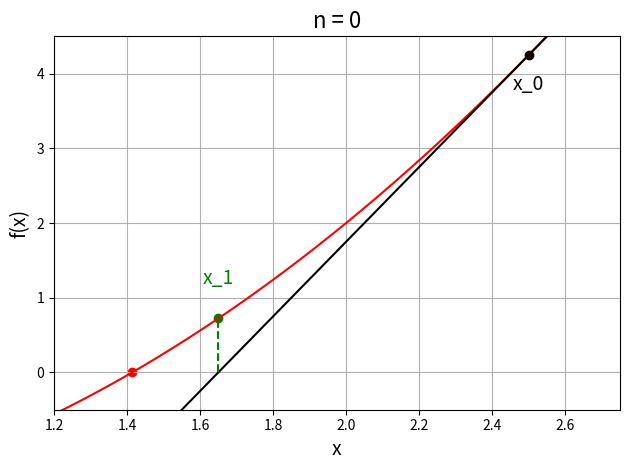

Reproduce this figure in Python. (Note: this script raises an exception after producing the figure.)
import numpy as np
import matplotlib.pyplot as plt

def f(x):
    return (x**2)-2

def f_derivee(x):

	return 2*x

x = np.linspace(1.2,2.75,1000)

x_n = 2.5

#Loop:----------------------------------

for idx in range(1,6):
    
    plt.figure(idx)
    plt.plot(x,f(x),'r-')
    plt.scatter(2**0.5,0,color='r',marker='o')
    
    q_n = f_derivee(x_n)
    
    plt.plot(x,q_n*x+(f(x_n)-q_n*x_n),'k-')
    plt.scatter(x_n,f(x_n),color='k',marker='o')
    plt.annotate('x_'+str(idx-1),(x_n,f(x_n)),textcoords="offset points",xytext=(0,-25),ha='center',fontsize=14)
    
    x_n = x_n - f(x_n)/q_n

    plt.plot([x_n,x_n],[0,f(x_n)],'g--')
    plt.scatter(x_n,f(x_n),color='g',marker='o')
    plt.annotate('x_'+str(idx),(x_n,f(x_n)),textcoords="offset points",xytext=(0,25),ha='center',fontsize=14,color='g')
    plt.xlim([1.2,2.75])
    plt.ylim([-0.5,4.5])
    plt.xlabel('x',fontsize=14)
    plt.ylabel('f(x)',fontsize=14)
    plt.title('n = '+str(idx-1),fontsize=16)
    plt.grid()
    plt.tight_layout()
    
    plt.savefig('C:/Users/<user>/Documents/Enseignements/Blog_PH515/Chap2_newton_animation_'+str(idx-1)+'.png')
    
    
